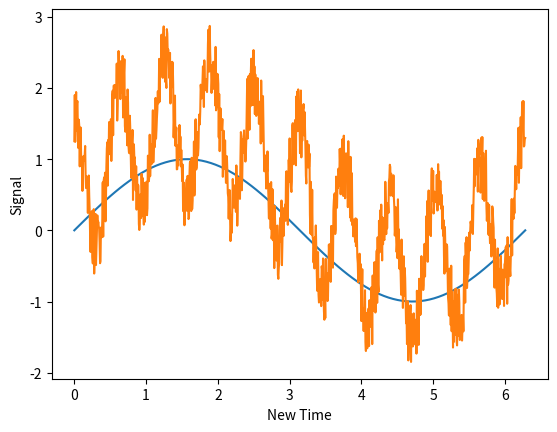

Reproduce this figure in Python.
import numpy as np
import matplotlib.pyplot as plt


x = np.linspace(0, 2 * np.pi, 100)
y = np.sin(x)
plt.plot(x, y)

x = np.linspace(0, 2 * np.pi, 1000)
y = np.sin(x) + np.cos(10 * x) + np.random.random(len(x))
plt.plot(x, y)

plt.xlabel("New Time")
plt.ylabel("Signal")
plt.show()
